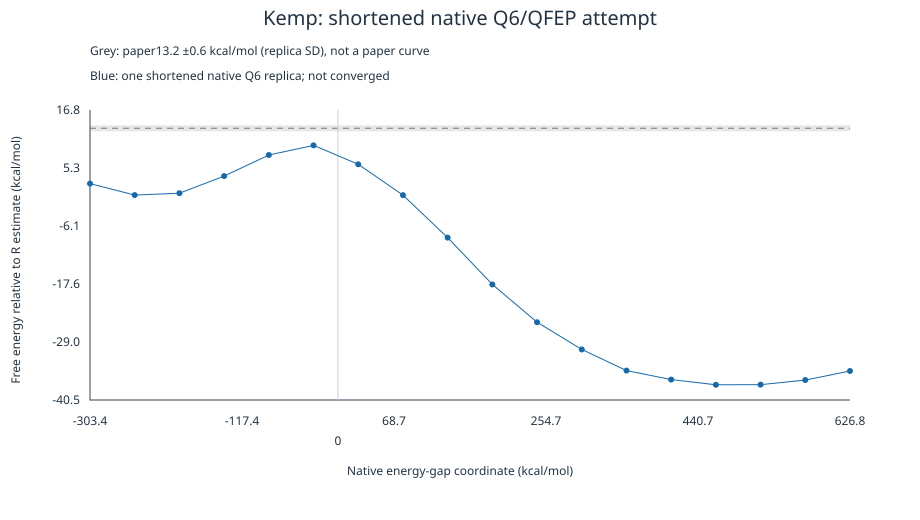

Values plotted in this chart, from the file beside it:
bin, gap_kcal_mol, free_energy_kcal_mol, points, reactant_weight, product_weight, relative_free_energy_kcal_mol
1, -303.4, -31.21, 221, 0.914, 0.086, 2.27
2, -248.7, -33.48, 386, 0.887, 0.113, 0.0
3, -194, -33.11, 420, 0.844, 0.156, 0.37
4, -139.3, -29.72, 291, 0.785, 0.215, 3.76
5, -84.55, -25.57, 242, 0.697, 0.303, 7.91
6, -29.83, -23.66, 228, 0.571, 0.429, 9.82
7, 24.88, -27.4, 255, 0.432, 0.568, 6.08
8, 79.6, -33.49, 273, 0.321, 0.679, -0.01
9, 134.3, -41.88, 284, 0.222, 0.778, -8.4
10, 189, -51.12, 247, 0.159, 0.841, -17.64
11, 243.7, -58.58, 282, 0.116, 0.884, -25.1
12, 298.5, -63.96, 219, 0.087, 0.913, -30.48
13, 353.2, -68.13, 189, 0.065, 0.935, -34.65
14, 407.9, -69.91, 148, 0.052, 0.948, -36.43
15, 462.6, -70.94, 91, 0.042, 0.958, -37.46
16, 517.3, -70.91, 111, 0.034, 0.966, -37.43
17, 572, -70.0, 78, 0.029, 0.971, -36.52
18, 626.8, -68.21, 10, 0.024, 0.976, -34.73
